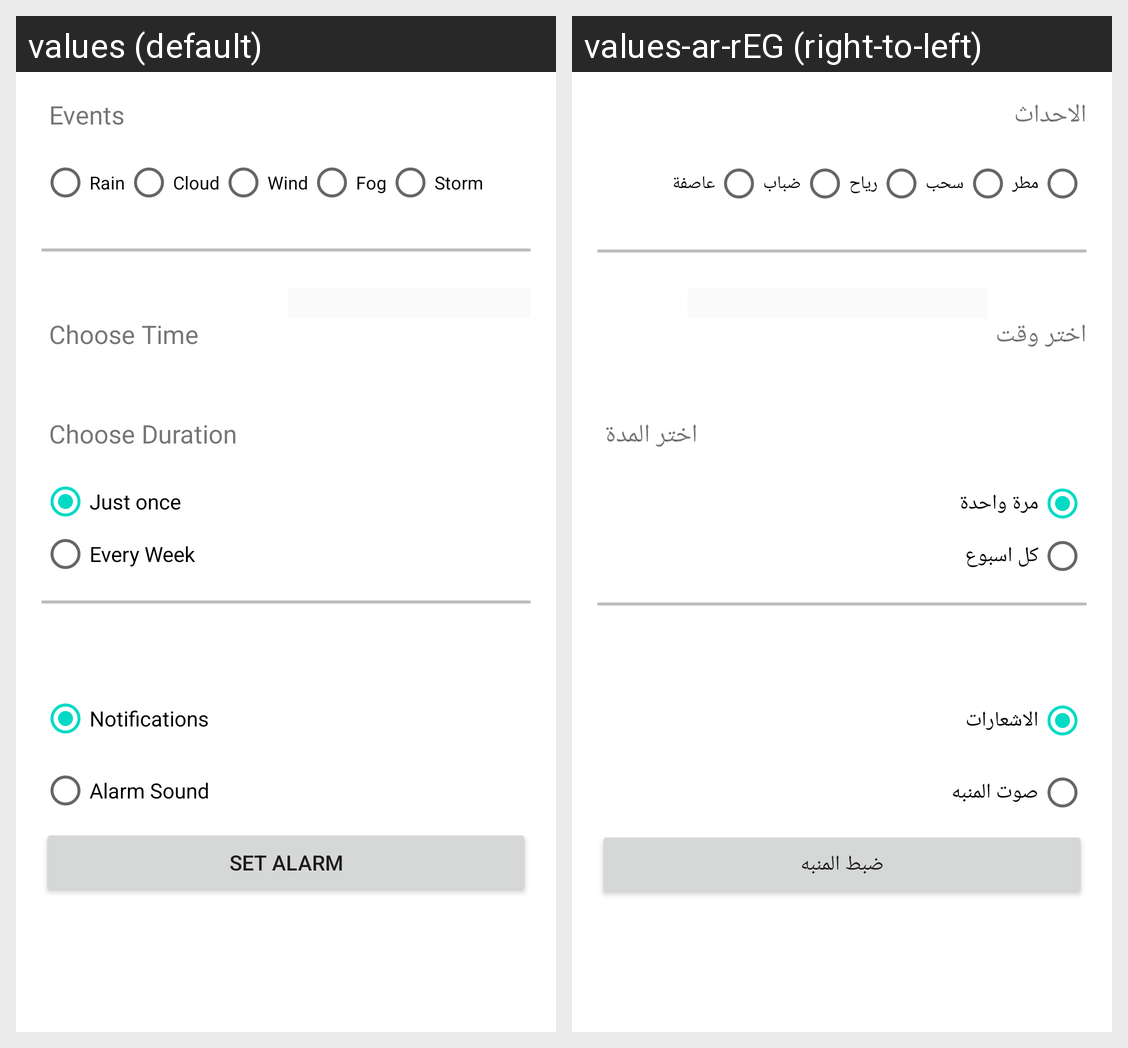

Translations of the strings shown on this Android screen, per locale in the grid:
Android screen res/layout/alarm_setting_fragment.xml rendered under 2 locales, left to right: values (default), values-ar-rEG (right-to-left). Device: Nexus 5 (rendered at 1080×1920; each locale shown at half size, 540×960, under a caption strip naming it); theme Theme.WeatherForcast.
Strings drawn on this screen, with the default value and each locale's value (text and hints the layout hard-codes, and strings that could not be matched under every locale, appear in the picture but are not listed):

events
  values: Events
  values-ar-rEG: الاحداث

event1
  values: Rain
  values-ar-rEG: مطر

event2
  values: Cloud
  values-ar-rEG: سحب

event3
  values: Wind
  values-ar-rEG: رياح

event4
  values: Fog
  values-ar-rEG: ضباب

event5
  values: Storm
  values-ar-rEG: عاصفة

time
  values: Choose Time
  values-ar-rEG: اختر وقت

duration
  values: Choose Duration
  values-ar-rEG: اختر المدة

just_once
  values: Just once
  values-ar-rEG: مرة واحدة

every_week
  values: Every Week
  values-ar-rEG: كل اسبوع

alarm_sound
  values: Alarm Sound
  values-ar-rEG: صوت المنبه

notifications
  values: Notifications
  values-ar-rEG: الاشعارات

set_alarm
  values: Set Alarm
  values-ar-rEG: ضبط المنبه
